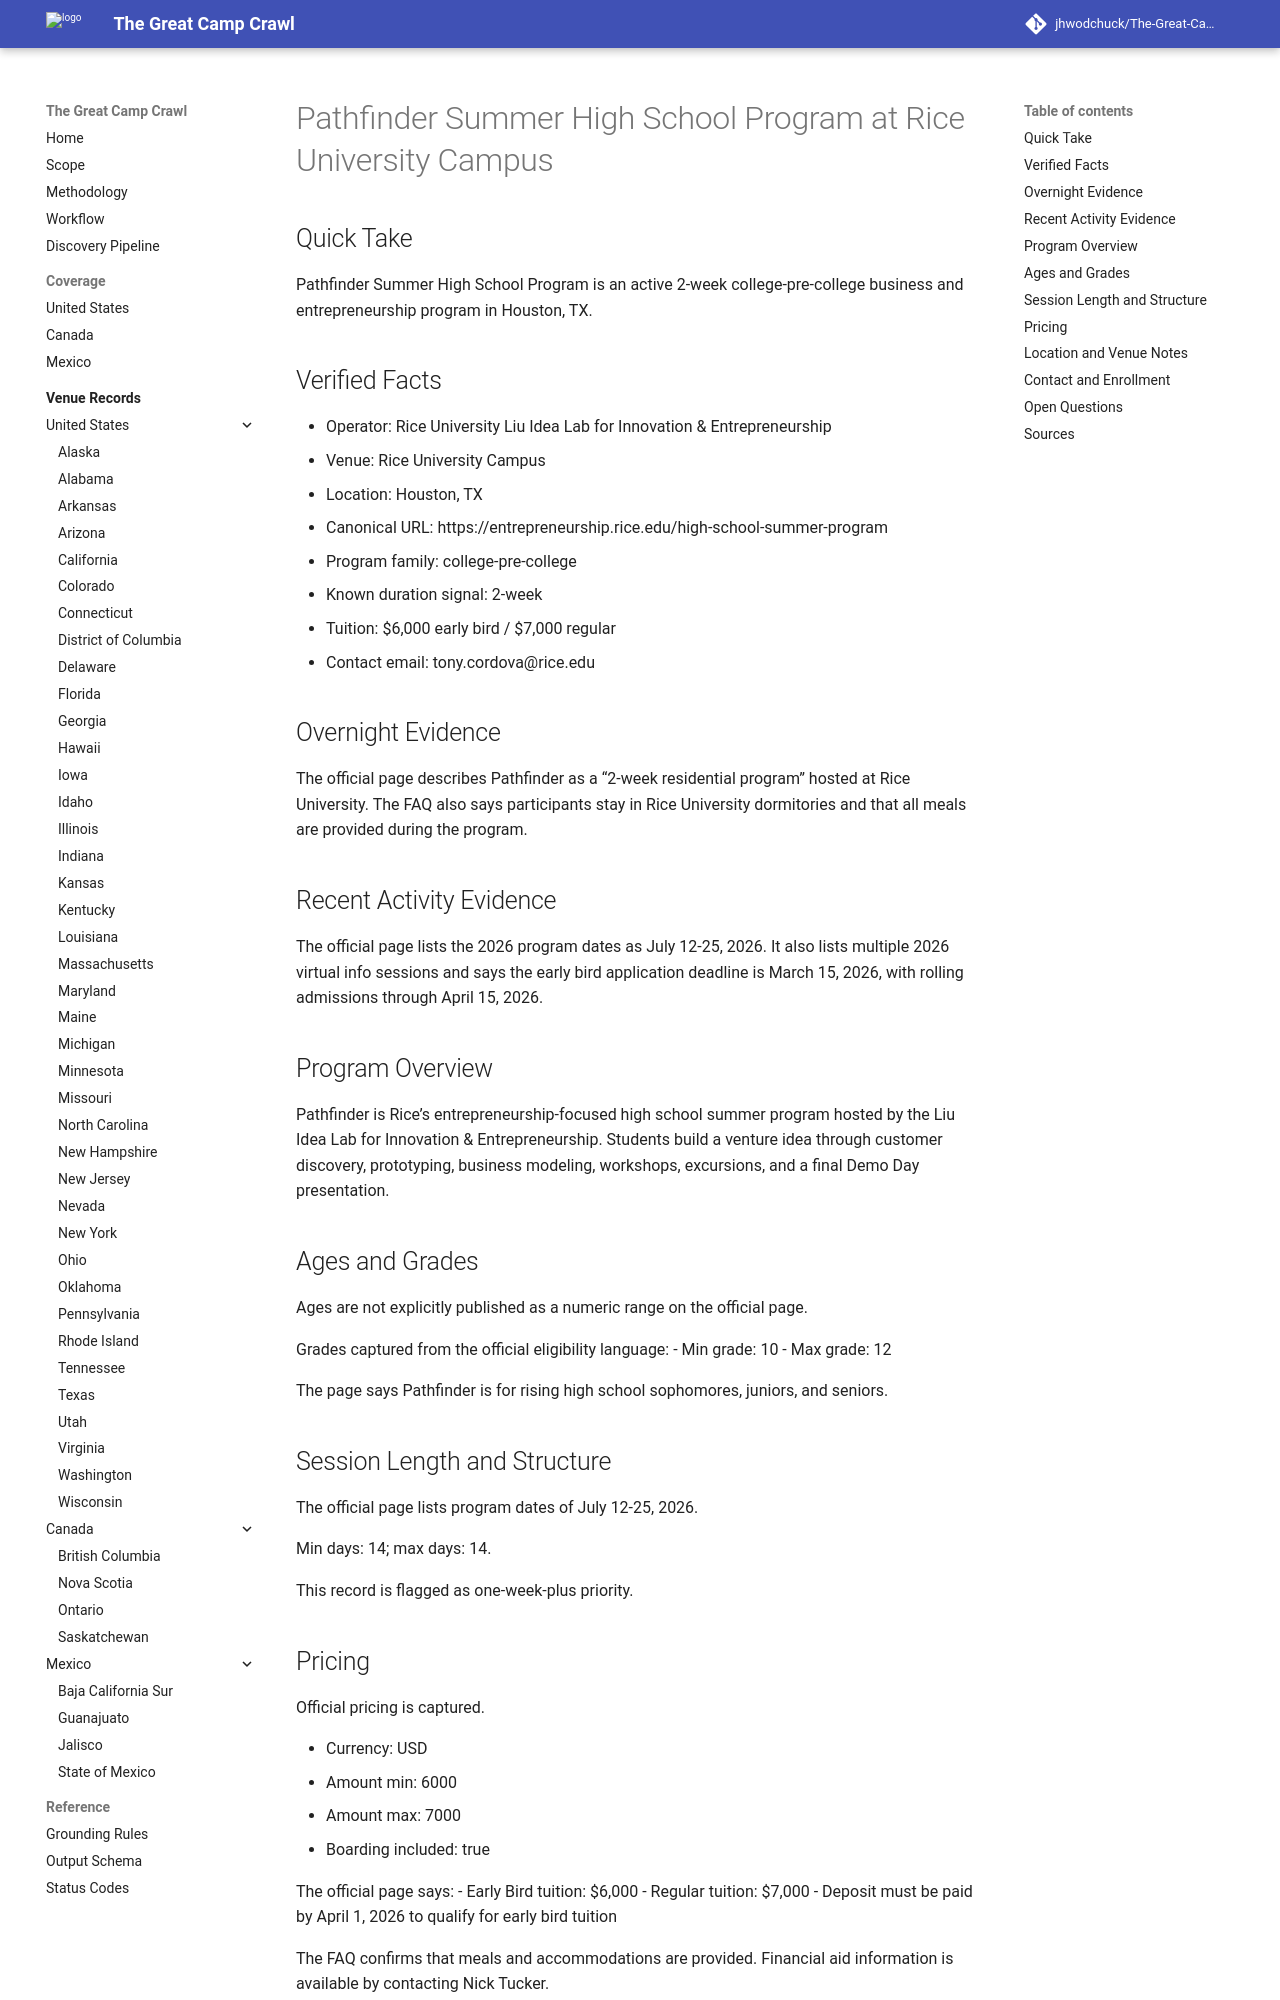

repository: jhwodchuck/The-Great-Camp-Crawl · page: camps/us/tx/pathfinder-summer-high-school-program--us-tx-houston-rice-university-campus--cand-us-tx-houston-pathfinder-summer-high-school-program-rice-university-campus/index.html · generator: mkdocs

---
record_id: cand-us-tx-houston-pathfinder-summer-high-school-program-rice-university-campus
camp_id: pathfinder-summer-high-school-program
venue_id: us-tx-houston-rice-university-campus
name: Pathfinder Summer High School Program
display_name: Pathfinder Summer High School Program at Rice University Campus
country: US
country_name: United States
region: TX
region_name: Texas
city: Houston
venue_name: Rice University Campus
program_family:
- college-pre-college
camp_types:
- business
priority_flags:
  college_precollege: true
  one_week_plus: true
languages_found:
- en
source_language_primary: en
activity_status: active
activity_evidence_window_months: 24
duration:
  min_days: 14
  max_days: 14
pricing:
  currency: USD
  amount_min: 6000
  amount_max: 7000
  boarding_included: true
ages:
  min: null
  max: null
grades:
  min: 10
  max: 12
operator:
  name: Rice University Liu Idea Lab for Innovation & Entrepreneurship
  type: university
website:
  canonical_url: https://entrepreneurship.rice.edu/high-school-summer-program
  admissions_url: null
  session_dates_url: https://entrepreneurship.rice.edu/high-school-summer-program
  pricing_url: https://entrepreneurship.rice.edu/high-school-summer-program
contact:
  email: tony.cordova@rice.edu
  phone: null
location:
  address: null
  postal_code: null
  latitude: null
  longitude: null
verification:
  overnight_confirmed: true
  active_past_2_years_confirmed: true
  confidence: high
  last_verified: '2026-04-17'
evidence:
  overnight_source_url: https://entrepreneurship.rice.edu/high-school-summer-program
  recent_activity_source_url: https://entrepreneurship.rice.edu/high-school-summer-program
  duration_source_url: https://entrepreneurship.rice.edu/high-school-summer-program
  pricing_source_url: https://entrepreneurship.rice.edu/high-school-summer-program
tags:
- us
- tx
- houston
- college-pre-college
- business
draft_status: draft
---

# Pathfinder Summer High School Program at Rice University Campus

## Quick Take
Pathfinder Summer High School Program is an active 2-week college-pre-college business and entrepreneurship program in Houston, TX.

## Verified Facts
- Operator: Rice University Liu Idea Lab for Innovation & Entrepreneurship
- Venue: Rice University Campus
- Location: Houston, TX
- Canonical URL: https://entrepreneurship.rice.edu/high-school-summer-program
- Program family: college-pre-college
- Known duration signal: 2-week
- Tuition: $6,000 early bird / $7,000 regular
- Contact email: tony.cordova@rice.edu

## Overnight Evidence
The official page describes Pathfinder as a “2-week residential program” hosted at Rice University. The FAQ also says participants stay in Rice University dormitories and that all meals are provided during the program.

## Recent Activity Evidence
The official page lists the 2026 program dates as July 12-25, 2026. It also lists multiple 2026 virtual info sessions and says the early bird application deadline is March 15, 2026, with rolling admissions through April 15, 2026.

## Program Overview
Pathfinder is Rice’s entrepreneurship-focused high school summer program hosted by the Liu Idea Lab for Innovation & Entrepreneurship. Students build a venture idea through customer discovery, prototyping, business modeling, workshops, excursions, and a final Demo Day presentation.
